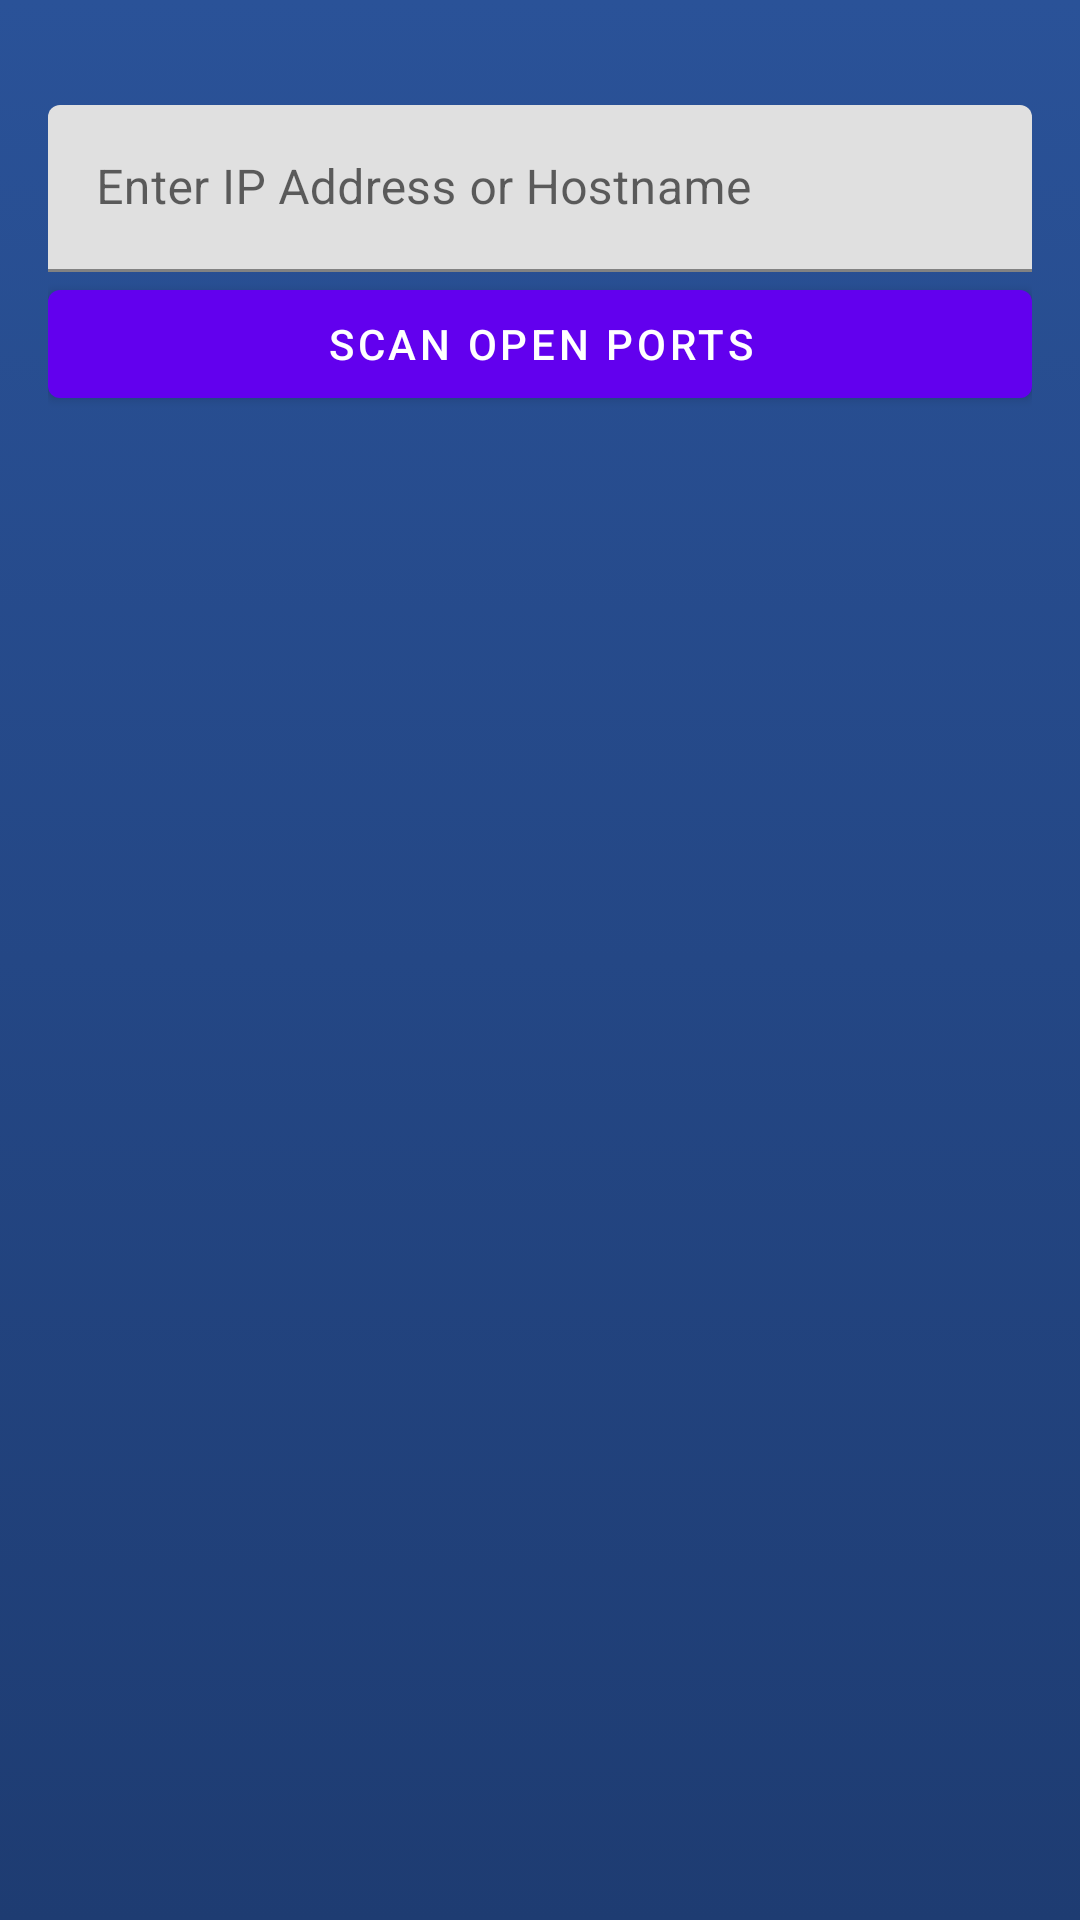

Android layout source for this screen:
<!-- AndroidManifest.xml: application theme AppTheme -->
<!-- res/layout/activity_port.xml -->
<?xml version="1.0" encoding="utf-8"?>
<LinearLayout
    xmlns:android="http://schemas.android.com/apk/res/android"
    xmlns:app="http://schemas.android.com/apk/res-auto"
    android:layout_width="match_parent"
    android:layout_height="match_parent"
    android:background="@drawable/gradient_bg"
    android:orientation="vertical"
    app:layout_behavior="@string/appbar_scrolling_view_behavior"
    >
    <LinearLayout
        android:layout_width="match_parent"
        android:layout_height="wrap_content"
        android:paddingLeft="@dimen/activity_horizontal_margin"
        android:paddingRight="@dimen/activity_horizontal_margin"
        android:paddingBottom="@dimen/activity_horizontal_margin"
        android:paddingTop="35dp"
        android:orientation="vertical">
        
        <LinearLayout
            android:focusable="true"
            android:focusableInTouchMode="true"
            android:layout_width="0px"
            android:layout_height="0px"/>
        <android.support.design.widget.TextInputLayout
            android:id="@+id/to_text_input_layout"
            android:layout_width="match_parent"
            android:layout_height="wrap_content">
            <EditText
                android:id="@+id/editIpAddress2"
                android:layout_width="match_parent"
                android:layout_height="wrap_content"
                android:textColor="@color/colorAccent"
                android:hint="@string/hint_ip_address"
                android:inputType="textNoSuggestions"/>
        </android.support.design.widget.TextInputLayout>
        <LinearLayout
            android:layout_width="match_parent"
            android:layout_height="wrap_content"
            android:orientation="horizontal">
            <Button
                android:id="@+id/portbtn"
                android:layout_width="0dp"
                android:layout_height="wrap_content"
                android:layout_weight="1"
                android:text="@string/port_scan"
                />
        </LinearLayout>
        <ScrollView
            android:id="@+id/scrollView2"
            android:layout_width="match_parent"
            android:layout_height="wrap_content"
            android:paddingBottom="@dimen/activity_horizontal_margin"
            android:clipToPadding="false"
            android:fillViewport="true">
            <TextView
                android:id="@+id/resultText1"
                android:textColor="@color/colorAccent"
                android:paddingLeft="@dimen/activity_horizontal_margin"
                android:paddingRight="@dimen/activity_horizontal_margin"
                android:layout_width="wrap_content"
                android:layout_height="wrap_content"
                />
        </ScrollView>
    </LinearLayout>
</LinearLayout>
<!-- resources referenced by this layout -->
<resources>
  <color name="colorAccent">#ffffff</color>
  <dimen name="activity_horizontal_margin">16dp</dimen>
  <!-- drawable gradient_bg (drawable) -->
  <?xml version="1.0" encoding="utf-8"?>
  <selector xmlns:android="http://schemas.android.com/apk/res/android">
  <item>
      <shape>
          <gradient
              android:angle="90"
              android:startColor="#1e3c72"
              android:endColor="#2a5298"
              android:type="linear"
              />
      </shape>
  </item>
  </selector>
  <string name="hint_ip_address">Enter IP Address or Hostname</string>
  <string name="port_scan">Scan Open Ports</string>
</resources>
